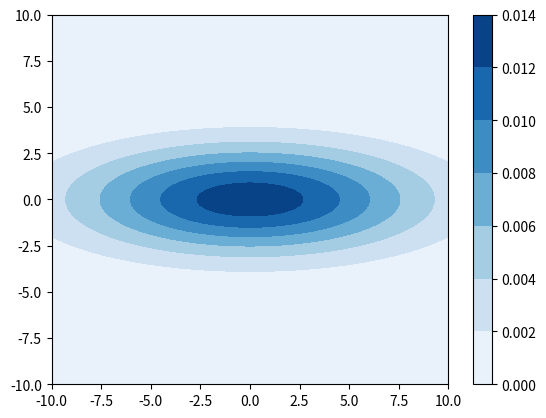

Write Python code to recreate this figure. (Note: this script raises an exception after producing the figure.)
import numpy as np
import matplotlib.pyplot as plt
from matplotlib import cm
from mpl_toolkits.mplot3d import Axes3D



def multivariate_gaussian(pos, mu, Sigma):
    """Return the multivariate Gaussian distribution on array pos.

    pos is an array constructed by packing the meshed arrays of variables
    x_1, x_2, x_3, ..., x_k into its _last_ dimension.

    """

    n = mu.shape[0]
    Sigma_det = np.linalg.det(Sigma)
    Sigma_inv = np.linalg.inv(Sigma)
    N = np.sqrt((2*np.pi)**n * Sigma_det)
    # This einsum call calculates (x-mu)T.Sigma-1.(x-mu) in a vectorized
    # way across all the input variables.
    fac = np.einsum('...k,kl,...l->...', pos-mu, Sigma_inv, pos-mu)

    return np.exp(-fac / 2) / N
def test_2d_visualization():
    size = 100
    sigma_x = 6.
    sigma_y = 2.

    x = np.linspace(-10, 10, size)
    y = np.linspace(-10, 10, size)

    x, y = np.meshgrid(x, y)
    z = (1 / (2 * np.pi * sigma_x * sigma_y) * np.exp(-(x ** 2 / (2 * sigma_x ** 2)
                                                        + y ** 2 / (2 * sigma_y ** 2))))

    plt.contourf(x, y, z, cmap='Blues')
    plt.colorbar()
    plt.show()
def test_3d_visualization():
    # Our 2-dimensional distribution will be over variables X and Y
    N = 60
    X = np.linspace(-3, 3, N)
    Y = np.linspace(-3, 4, N)
    X, Y = np.meshgrid(X, Y)

    # Mean vector and covariance matrix
    mu = np.array([0., 1.])
    Sigma = np.array([[1., -0.5], [-0.5, 1.5]])

    # Pack X and Y into a single 3-dimensional array
    pos = np.empty(X.shape + (2,))
    pos[:, :, 0] = X
    pos[:, :, 1] = Y
    # The distribution on the variables X, Y packed into pos.
    Z = multivariate_gaussian(pos, mu, Sigma)

    # Create a surface plot and projected filled contour plot under it.
    fig = plt.figure()
    ax = fig.gca(projection='3d')
    ax.plot_surface(X, Y, Z, rstride=3, cstride=3, linewidth=1, antialiased=True,
                    cmap=cm.viridis)

    cset = ax.contourf(X, Y, Z, zdir='z', offset=-0.15, cmap=cm.viridis)

    # Adjust the limits, ticks and view angle
    ax.set_zlim(-0.15, 0.2)
    ax.set_zticks(np.linspace(0, 0.2, 5))
    ax.view_init(27, -21)

    plt.show()
if __name__ == "__main__":
    test_2d_visualization()
    test_3d_visualization()